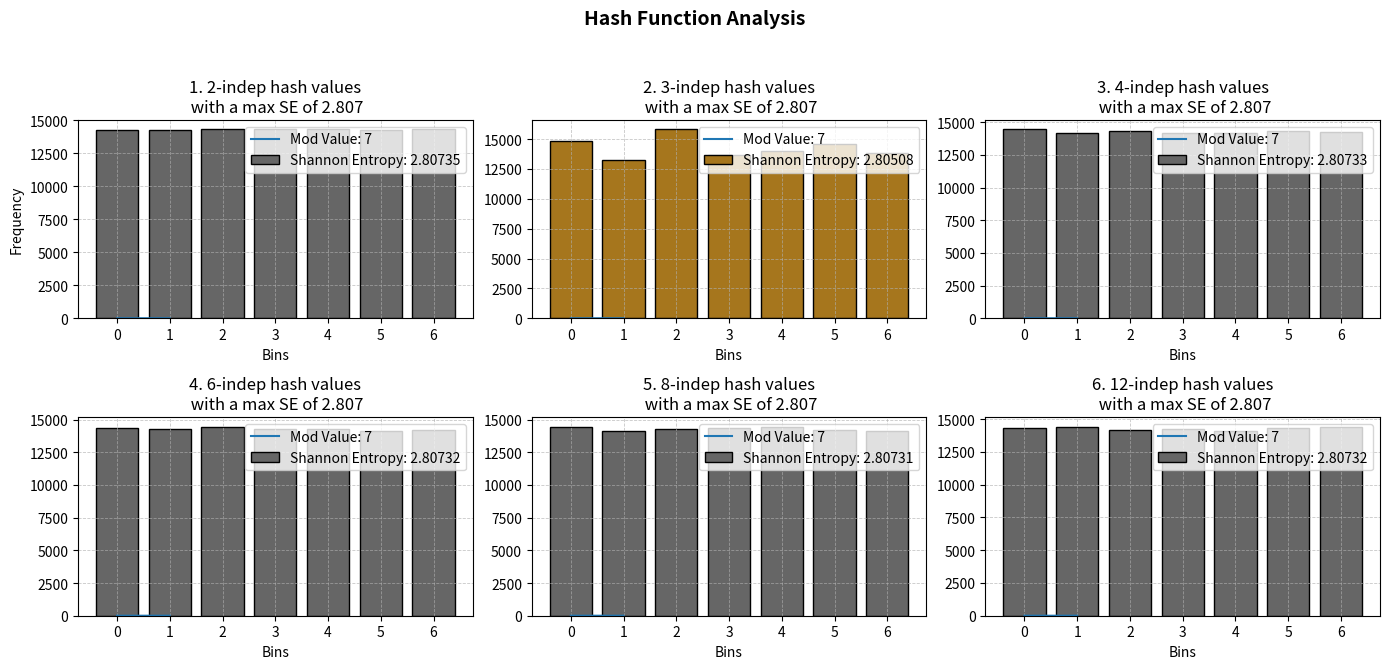

The matplotlib source for this figure:
import numpy as np
from time import perf_counter
from random import randint
import matplotlib.pyplot as plt
from matplotlib.colors import PowerNorm
class CustomError(Exception):
    pass


def gen_rand_key(n):
    if n <= 0:
        raise ValueError(f"n must be positive")
    if isinstance(n, int):
        lower_bound = 10**(n-1)
        upper_bound = 10**n - 1
        return randint(lower_bound, upper_bound)
    else:
        raise TypeError(f"n cannot be type {type(n)}, must be int")



class Hash:
    plot_count = 0
    p_plot = []
    titles_plot = []
    k_plot = []
    key_plot = []
    plot_all_counts = []
    hash_type = []
    shannon_plot = []
    fig = None
    axs = None
    def __init__(self, **kwargs):
        self.p = kwargs.get("p", 7)
        self.k = int(kwargs.get("k", 6))
        self.key = int(kwargs.get("key", 382956234980))
        self.key_length = int(len(str(self.key)))
        if self.key_length % self.k == 0:
            string = str(self.key)
            interval = int(self.key_length/self.k)
            self.parameters = [int(string[i:i+interval]) for i in range(0, len(string), interval)]
        else:
            raise CustomError(f"The length of the key must be an integer value of the length of k, where k is the k independent value")
        self.name = kwargs.get("name", None)
        self.type = kwargs.get("type", None)
        
    @staticmethod
    def shannon_entropy(bins):
        bins = np.array(bins)
        total = np.sum(bins)
        if total == 0:
            return 0 
        
        probs = bins / total
        
        probs = probs[probs > 0]
        
        entropy = -np.sum(probs * np.log2(probs))
        return entropy


    def k_hash(self, vals, text=True):
        self.hash_type = "k_hash"
        start_time = perf_counter()
        def compute_hash(val):
            print(f"\rHashing value: {val} ", end="")
            poly = len(self.parameters)
            hash_value = 0
            poly_change = poly
            for i in self.parameters:
                hash_value += i*(val**poly_change) % self.p
                poly_change -= 1
            hash_value = hash_value % self.p
            return hash_value
        
        if isinstance(vals, int) or isinstance(vals, float):
            hash_value = compute_hash(vals)
            if text:
                print(f"The {self.k} independent hashed value of {vals} is: {hash_value}")
                end_time = perf_counter()
                print(f"Time taken to hash value was: {end_time - start_time:.6f} seconds")
            return hash_value
        
        elif isinstance(vals, np.ndarray) or isinstance(vals, list):
            hash_list = np.array([compute_hash(i) for i in vals])
            if text:
                print(f"The list of {self.k} independent hash inputs and outputs are:\n {np.array(list(zip(vals, hash_list)))}")
                end_time = perf_counter()
                print(f"Time taken to hash list was: {end_time - start_time:.6f} seconds")
            return hash_list
        else:
            raise CustomError(f"The hash input value cannot by of {type(vals)}, it must be a float or an integer.")
        
    def custom_hash(self, vals, text=True, num=1):
        self.hash_type = "custom"
        start_time = perf_counter()
        def compute_hash(val):
            print(f"\rHashing value: {val} ", end="")
            poly = len(self.parameters)
            hash_value = 0
            poly_change = poly
            if num == 1:
                for i in self.parameters:
                    i = (i**2) + i + 1 % i**2 - 1
                    hash_value += i*(val**poly_change) % (self.p + i**2 + 1)
                    poly_change -= 1
                hash_value = hash_value % self.p
                return hash_value
            elif num == 2:
                for i in self.parameters:
                    hash_value += i*(val**poly_change) % (self.p + i**2 + 1)
                    poly_change -= 1
                hash_value = hash_value % self.p
                return hash_value
        if isinstance(vals, int) or isinstance(vals, float):
            hash_value = compute_hash(vals)
            if text:
                print(f"The {self.k} independent hashed value of {vals} is: {hash_value}")
                end_time = perf_counter()
                print(f"Time taken to hash value was: {end_time - start_time:.6f} seconds")
            return hash_value
        
        elif isinstance(vals, np.ndarray) or isinstance(vals, list):
            hash_list = np.array([compute_hash(i) for i in vals])
            if text:
                print(f"The list of {self.k} independent hash inputs and outputs are:\n {np.array(list(zip(vals, hash_list)))}")
                end_time = perf_counter()
                print(f"Time taken to hash list was: {end_time - start_time:.6f} seconds")
            return hash_list
        else:
            raise CustomError(f"The hash input value cannot by of {type(vals)}, it must be a float or an integer.")
    
    def analyse(self, hashed_vals):
        Hash.plot_count += 1
        cmap = plt.get_cmap("Dark2")
        counts = np.zeros(self.p) 
        for val in hashed_vals:
            counts[val] += 1 
        Hash.plot_all_counts.append(counts)
        Hash.k_plot.append(self.k)
        Hash.p_plot.append(self.p)
        Hash.key_plot.append(self.key)
        Hash.hash_type.append(self.hash_type)
        self.shan_ent = Hash.shannon_entropy(counts)
        Hash.shannon_plot.append(self.shan_ent)
        if Hash.fig is not None:
            plt.close(Hash.fig)
        cols = 3
        rows = (Hash.plot_count + cols - 1) // cols
        if Hash.plot_count == 1:
            Hash.fig, Hash.axs = plt.subplots(1, 1, figsize=(6, 6))
            Hash.axs = [Hash.axs]
        else:
            Hash.fig, Hash.axs = plt.subplots(rows, cols, figsize=(14, 7))
            Hash.axs = Hash.axs.flatten()
            
        for i in range(Hash.plot_count):
            norm = PowerNorm(gamma=50, vmin=0.8, vmax=1)
            entropy_norm = Hash.shannon_plot[i] / np.log2(Hash.p_plot[i])  
            color = cmap(norm(entropy_norm))
            Hash.axs[i].bar(range(Hash.p_plot[i]), Hash.plot_all_counts[i], color=color, edgecolor='black', label=f"Shannon Entropy: {Hash.shannon_plot[i]:.5f}")
            Hash.axs[i].plot([0, 1], [0, 1], label=f"Mod Value: {Hash.p_plot[i]}")
            Hash.axs[i].set_title(self.generate_title(i))
            Hash.axs[i].set_xlabel('Bins')
            Hash.axs[i].legend()
            Hash.axs[i].grid(True, linestyle='--', linewidth=0.6, alpha=0.7)
            if i % cols == 1:
                Hash.axs[0].set_ylabel('Frequency')
        Hash.fig.tight_layout()
        Hash.fig.canvas.draw()
        Hash.fig.suptitle('Hash Function Analysis', fontsize=14, fontweight='bold')
        Hash.fig.tight_layout(rect=[0, 0.03, 1, 0.95])
        plt.subplots_adjust(hspace=0.5, wspace=0.15)
        return counts

    def get_key(self, text=False):
        if text == True:
            print(f"The key for this hash function is: {self.key}")
        return self.key

    def get_k(self, text=False):
        if text == True:
            print(f"The hash function is {self.k} independent")
        return self.k

    def get_p(self, text=False):
        if text == True:
            print(f"The mod value of this function is: {self.p}")
        return self.p

    def generate_title(self, i):
        if Hash.hash_type[i] == "k_hash":
            return f"{i + 1}. {Hash.k_plot[i]}-indep hash values\n with a max SE of {np.log2(self.p):.3f}"
        elif Hash.hash_type[i] == "custom":
            return f"{i + 1}. Custom hash function with {Hash.k_plot[i]}\n with a max SE of {np.log2(self.p):.3f}"
        else:
            return f"{i + 1}. Hash Analysis for key {Hash.key_plot[i]}"


    
list_vals = np.array(range(100000))
k = 2
p = 7
rand_key = gen_rand_key(24)
k_2_hash = Hash(k=k, key=rand_key, p=p)
k_2_hash.analyse(k_2_hash.k_hash(list_vals))

k_3_hash = Hash(k=k+1, key=rand_key, p=p)
k_3_hash.analyse(k_3_hash.k_hash(list_vals))

k_4_hash = Hash(k=k+2, key=rand_key, p=p)
k_4_hash.analyse(k_4_hash.k_hash(list_vals))

k_6_hash = Hash(k=k+4, key=rand_key, p=p)
k_6_hash.analyse(k_6_hash.k_hash(list_vals))

k_8_hash = Hash(k=k+6, key=rand_key, p=p)
k_8_hash.analyse(k_8_hash.k_hash(list_vals))

k_12_hash = Hash(k=k+10, key=rand_key, p=p)
k_12_hash.analyse(k_12_hash.k_hash(list_vals))
plt.show()